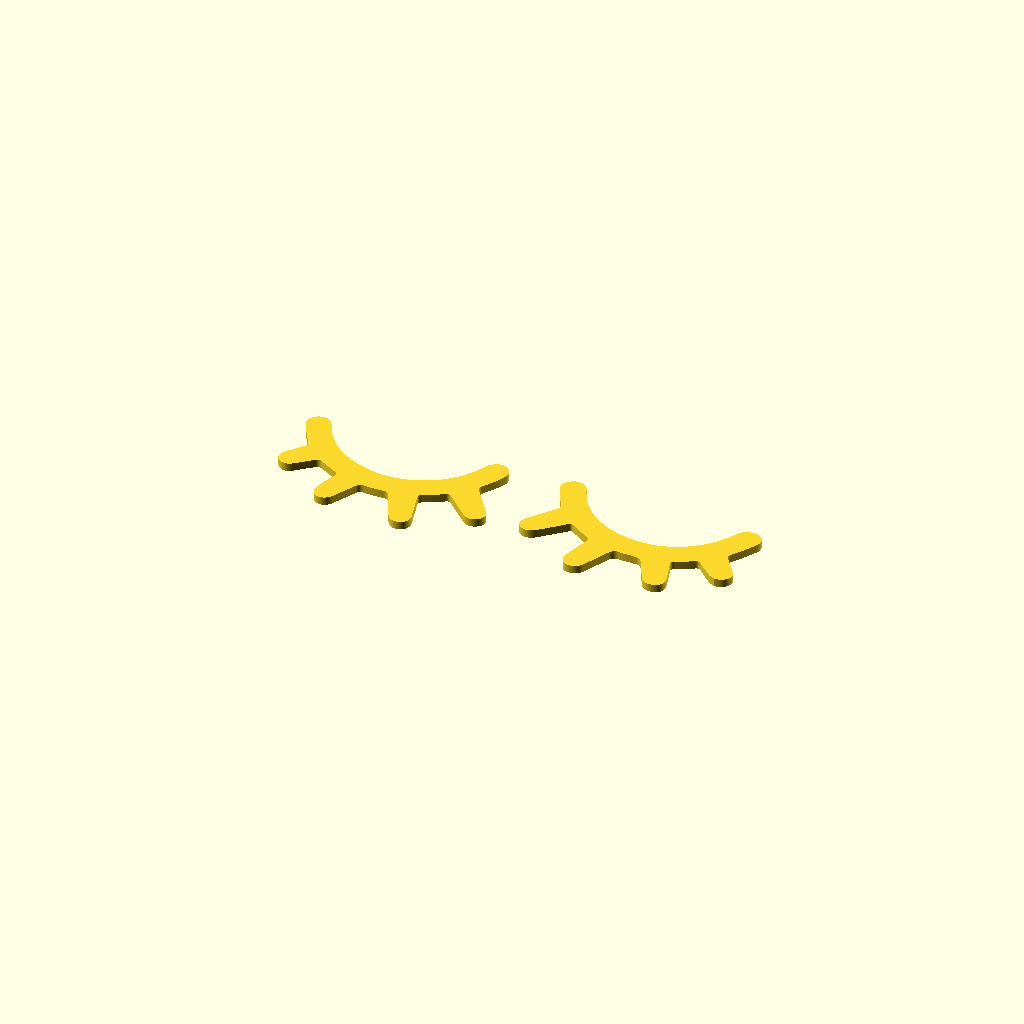
Cell 1: the model at its default parameters.
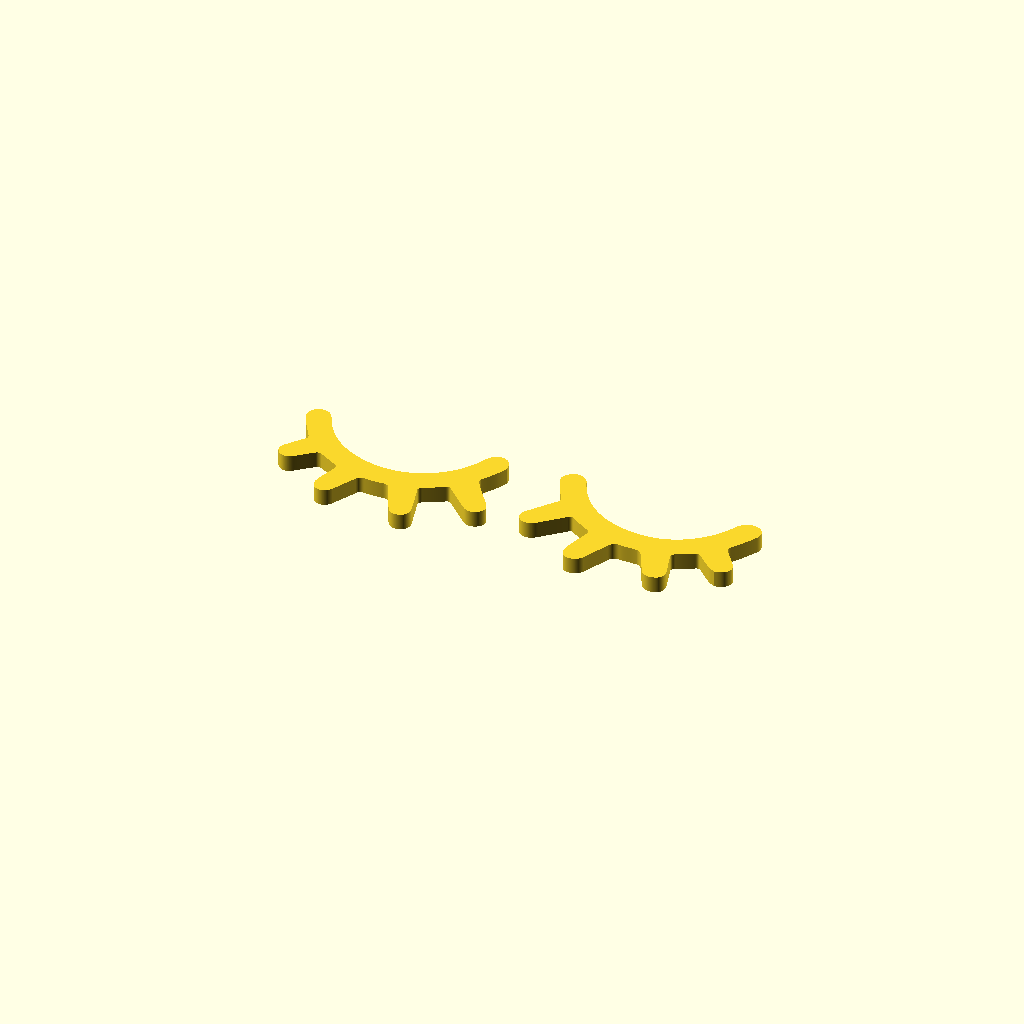
Cell 2: the same model with height = 12.
All cells are drawn from one camera (rotation 55°, 0°, 25°, orthographic, colour scheme Cornfield), so only the parameter changes between them.
OpenSCAD source file inputs/thingiverse/files/thing-3611535/files/SleepyEyes.scad:
/**
 * This file contains a 2D vector representation of your InkScape file.
 * You can set the global variable "$fn" to alter the precision of the curves.
 * You should use "linear_extrude" or "rotate_extrude" to give it some volume.
 */

height=6;
left_eye=1;
right_eye=1;
$fn=60;

translate([-216.0, 216.0]) {
    linear_extrude(height=height)
        SleepyEyes();
}

// Group ID: SleepyEyes
module SleepyEyes() {
	// Group ID: Left Eye
	union() {
        if (right_eye) bezier_polygon([[[375.1, -233.6], [373.3, -232.7], [371.20000000000005, -232.0], [369.70000000000005, -230.7]], [[369.70000000000005, -230.7], [365.90000000000003, -227.5], [362.40000000000003, -224.1], [358.80000000000007, -220.7]], [[358.80000000000007, -220.7], [357.4000000000001, -219.39999999999998], [356.30000000000007, -219.0], [354.50000000000006, -220.1]], [[354.50000000000006, -220.1], [350.70000000000005, -222.4], [346.70000000000005, -224.5], [342.6000000000001, -226.29999999999998]], [[342.6000000000001, -226.29999999999998], [340.30000000000007, -227.29999999999998], [340.00000000000006, -228.6], [340.7000000000001, -230.7]], [[340.7000000000001, -230.7], [342.3000000000001, -235.79999999999998], [343.9000000000001, -241.0], [345.5000000000001, -246.1]], [[345.5000000000001, -246.1], [347.2000000000001, -251.4], [345.9000000000001, -255.1], [341.7000000000001, -256.8]], [[341.7000000000001, -256.8], [336.8000000000001, -258.8], [332.2000000000001, -257.2], [329.8000000000001, -252.5]], [[329.8000000000001, -252.5], [326.7000000000001, -246.6], [323.8000000000001, -240.5], [320.5000000000001, -234.7]], [[320.5000000000001, -234.7], [319.9000000000001, -233.6], [318.0000000000001, -232.6], [316.60000000000014, -232.5]], [[316.60000000000014, -232.5], [312.3000000000001, -232.2], [307.90000000000015, -232.7], [303.5000000000001, -232.2]], [[303.5000000000001, -232.2], [299.9000000000001, -231.79999999999998], [298.2000000000001, -233.2], [296.8000000000001, -236.2]], [[296.8000000000001, -236.2], [293.8000000000001, -242.6], [290.7000000000001, -248.89999999999998], [287.7000000000001, -255.29999999999998]], [[287.7000000000001, -255.29999999999998], [286.2000000000001, -258.59999999999997], [283.5000000000001, -260.2], [280.0000000000001, -260.4]], [[280.0000000000001, -260.4], [276.9000000000001, -260.59999999999997], [273.9000000000001, -259.59999999999997], [272.7000000000001, -256.7]], [[272.7000000000001, -256.7], [271.9000000000001, -254.6], [271.6000000000001, -251.89999999999998], [272.1000000000001, -249.7]], [[272.1000000000001, -249.7], [273.7000000000001, -243.2], [275.7000000000001, -236.79999999999998], [277.6000000000001, -230.29999999999998]], [[277.6000000000001, -230.29999999999998], [278.4000000000001, -227.79999999999998], [277.9000000000001, -226.1], [275.50000000000006, -224.79999999999998]], [[275.50000000000006, -224.79999999999998], [271.00000000000006, -222.29999999999998], [266.6000000000001, -219.6], [262.40000000000003, -216.7]], [[262.40000000000003, -216.7], [260.70000000000005, -215.5], [259.50000000000006, -215.6], [258.1, -217.0]], [[258.1, -217.0], [253.00000000000003, -221.8], [247.8, -226.6], [242.60000000000002, -231.4]], [[242.60000000000002, -231.4], [241.50000000000003, -232.4], [240.20000000000002, -233.5], [238.8, -234.1]], [[238.8, -234.1], [235.5, -235.7], [231.4, -234.79999999999998], [229.3, -232.29999999999998]], [[229.3, -232.29999999999998], [227.0, -229.49999999999997], [226.9, -225.89999999999998], [229.3, -222.7]], [[229.3, -222.7], [234.10000000000002, -216.29999999999998], [239.0, -209.89999999999998], [244.0, -203.6]], [[244.0, -203.6], [245.6, -201.6], [245.5, -200.29999999999998], [244.2, -198.0]], [[244.2, -198.0], [240.89999999999998, -192.3], [237.79999999999998, -186.5], [235.2, -180.5]], [[235.2, -180.5], [233.1, -175.8], [235.89999999999998, -171.2], [241.2, -169.2]], [[241.2, -169.2], [245.39999999999998, -167.6], [250.39999999999998, -170.0], [252.2, -174.29999999999998]], [[252.2, -174.29999999999998], [261.59999999999997, -197.1], [278.7, -210.7], [302.9, -214.39999999999998]], [[302.9, -214.39999999999998], [322.29999999999995, -217.29999999999998], [339.7, -211.59999999999997], [353.79999999999995, -197.49999999999997]], [[353.79999999999995, -197.49999999999997], [359.09999999999997, -192.19999999999996], [363.09999999999997, -186.09999999999997], [366.29999999999995, -179.39999999999998]], [[366.29999999999995, -179.39999999999998], [368.29999999999995, -175.29999999999998], [373.59999999999997, -172.59999999999997], [377.99999999999994, -173.29999999999998]], [[377.99999999999994, -173.29999999999998], [383.69999999999993, -174.2], [387.19999999999993, -179.89999999999998], [384.3999999999999, -185.2]], [[384.3999999999999, -185.2], [381.19999999999993, -191.39999999999998], [377.2999999999999, -197.29999999999998], [373.3999999999999, -203.1]], [[373.3999999999999, -203.1], [372.0999999999999, -205.0], [371.7999999999999, -206.1], [373.2999999999999, -208.0]], [[373.2999999999999, -208.0], [376.2999999999999, -211.7], [378.9999999999999, -215.7], [381.9999999999999, -219.5]], [[381.9999999999999, -219.5], [384.0999999999999, -222.2], [385.5999999999999, -224.9], [383.89999999999986, -228.4]], [[383.89999999999986, -228.4], [382.29999999999984, -232.0], [379.09999999999985, -233.0], [375.09999999999985, -233.6]], [[375.09999999999985, -233.6], [375.09999999999985, -233.6], [375.1, -233.6], [375.1, -233.6]], [[375.1, -233.6], [375.1, -233.6], [375.1, -233.6], [375.1, -233.6]]]);
		// Path ID: Right Eye
		if (left_eye) bezier_polygon([[[196.8, -183.0], [196.0, -184.9], [194.8, -188.1], [193.10000000000002, -191.1]], [[193.10000000000002, -191.1], [191.00000000000003, -194.79999999999998], [188.50000000000003, -198.2], [186.40000000000003, -201.9]], [[186.40000000000003, -201.9], [185.90000000000003, -202.8], [185.90000000000003, -204.70000000000002], [186.50000000000003, -205.6]], [[186.50000000000003, -205.6], [191.50000000000003, -212.79999999999998], [196.70000000000002, -219.7], [201.80000000000004, -226.9]], [[201.80000000000004, -226.9], [204.40000000000003, -230.6], [203.90000000000003, -234.20000000000002], [200.90000000000003, -236.9]], [[200.90000000000003, -236.9], [197.70000000000005, -239.70000000000002], [192.90000000000003, -239.70000000000002], [189.90000000000003, -237.0]], [[189.90000000000003, -237.0], [188.30000000000004, -235.6], [186.80000000000004, -234.1], [185.30000000000004, -232.6]], [[185.30000000000004, -232.6], [181.00000000000003, -228.5], [176.70000000000005, -224.4], [172.50000000000003, -220.29999999999998]], [[172.50000000000003, -220.29999999999998], [171.10000000000002, -218.89999999999998], [170.00000000000003, -218.7], [168.20000000000002, -219.79999999999998]], [[168.20000000000002, -219.79999999999998], [163.70000000000002, -222.6], [159.10000000000002, -225.1], [154.50000000000003, -227.49999999999997]], [[154.50000000000003, -227.49999999999997], [152.40000000000003, -228.59999999999997], [151.90000000000003, -229.59999999999997], [152.60000000000002, -231.89999999999998]], [[152.60000000000002, -231.89999999999998], [154.70000000000002, -238.89999999999998], [156.50000000000003, -245.89999999999998], [158.40000000000003, -252.89999999999998]], [[158.40000000000003, -252.89999999999998], [159.70000000000005, -257.5], [158.00000000000003, -261.2], [153.90000000000003, -262.7]], [[153.90000000000003, -262.7], [149.60000000000002, -264.2], [145.70000000000005, -262.5], [143.60000000000002, -258.2]], [[143.60000000000002, -258.2], [140.20000000000002, -251.1], [136.90000000000003, -244.1], [133.60000000000002, -237.0]], [[133.60000000000002, -237.0], [132.50000000000003, -234.6], [131.00000000000003, -233.7], [128.20000000000002, -233.9]], [[128.20000000000002, -233.9], [123.50000000000001, -234.3], [118.80000000000001, -234.20000000000002], [114.10000000000002, -233.9]], [[114.10000000000002, -233.9], [111.60000000000002, -233.70000000000002], [110.10000000000002, -234.5], [109.00000000000003, -236.6]], [[109.00000000000003, -236.6], [106.00000000000003, -242.5], [102.90000000000003, -248.29999999999998], [99.80000000000003, -254.1]], [[99.80000000000003, -254.1], [96.80000000000003, -259.7], [89.50000000000003, -260.4], [86.40000000000002, -255.2]], [[86.40000000000002, -255.2], [85.20000000000002, -253.29999999999998], [85.10000000000002, -250.2], [85.70000000000002, -247.89999999999998]], [[85.70000000000002, -247.89999999999998], [87.00000000000001, -242.59999999999997], [88.90000000000002, -237.39999999999998], [90.70000000000002, -232.29999999999998]], [[90.70000000000002, -232.29999999999998], [91.50000000000001, -229.89999999999998], [91.20000000000002, -228.39999999999998], [88.80000000000001, -227.1]], [[88.80000000000001, -227.1], [84.20000000000002, -224.7], [79.9, -222.0], [75.30000000000001, -219.6]], [[75.30000000000001, -219.6], [74.4, -219.1], [72.70000000000002, -219.29999999999998], [71.9, -219.9]], [[71.9, -219.9], [67.80000000000001, -223.20000000000002], [63.900000000000006, -226.8], [59.900000000000006, -230.1]], [[59.900000000000006, -230.1], [56.10000000000001, -233.29999999999998], [52.10000000000001, -233.29999999999998], [49.10000000000001, -230.29999999999998]], [[49.10000000000001, -230.29999999999998], [46.00000000000001, -227.2], [46.00000000000001, -223.29999999999998], [49.10000000000001, -219.49999999999997]], [[49.10000000000001, -219.49999999999997], [52.10000000000001, -215.69999999999996], [55.00000000000001, -211.89999999999998], [58.10000000000001, -208.19999999999996]], [[58.10000000000001, -208.19999999999996], [59.60000000000001, -206.39999999999995], [59.400000000000006, -205.09999999999997], [58.20000000000001, -203.19999999999996]], [[58.20000000000001, -203.19999999999996], [54.60000000000001, -197.39999999999995], [51.10000000000001, -191.59999999999997], [47.900000000000006, -185.59999999999997]], [[47.900000000000006, -185.59999999999997], [45.2, -180.49999999999997], [47.00000000000001, -175.29999999999995], [51.60000000000001, -173.09999999999997]], [[51.60000000000001, -173.09999999999997], [56.70000000000001, -170.69999999999996], [61.30000000000001, -172.59999999999997], [63.80000000000001, -178.19999999999996]], [[63.80000000000001, -178.19999999999996], [73.30000000000001, -199.09999999999997], [89.50000000000001, -211.59999999999997], [111.9, -215.89999999999998]], [[111.9, -215.89999999999998], [137.5, -220.79999999999998], [163.8, -208.09999999999997], [176.10000000000002, -184.99999999999997]], [[176.10000000000002, -184.99999999999997], [177.3, -182.69999999999996], [178.3, -180.39999999999998], [179.50000000000003, -178.09999999999997]], [[179.50000000000003, -178.09999999999997], [181.50000000000003, -173.99999999999997], [186.30000000000004, -171.59999999999997], [190.40000000000003, -172.59999999999997]], [[190.40000000000003, -172.59999999999997], [194.40000000000003, -173.59999999999997], [196.90000000000003, -176.99999999999997], [196.80000000000004, -182.99999999999997]], [[196.80000000000004, -182.99999999999997], [196.80000000000004, -182.99999999999997], [196.8, -183.0], [196.8, -183.0]], [[196.8, -183.0], [196.8, -183.0], [196.8, -183.0], [196.8, -183.0]]]);
	}
}

/**
 * Stripped down version of "bezier_v2.scad".
 * For full version, see: https://www.thingiverse.com/thing:2170645
 */

function BEZ03(u) = pow((1-u), 3);
function BEZ13(u) = 3*u*(pow((1-u),2));
function BEZ23(u) = 3*(pow(u,2))*(1-u);
function BEZ33(u) = pow(u,3);

function bezier_2D_point(p0, p1, p2, p3, u) = [
	BEZ03(u)*p0[0]+BEZ13(u)*p1[0]+BEZ23(u)*p2[0]+BEZ33(u)*p3[0],
	BEZ03(u)*p0[1]+BEZ13(u)*p1[1]+BEZ23(u)*p2[1]+BEZ33(u)*p3[1]
];

function bezier_coordinates(points, steps) = [
	for (c = points)
		for (step = [0:steps])
			bezier_2D_point(c[0], c[1], c[2],c[3], step/steps)
];

module bezier_polygon(points) {
	steps = $fn <= 0 ? 30 : $fn;
    polygon(bezier_coordinates(points, steps));
}
Customizer parameters (derived from the source; name, type, default, range or options):
height: number, default 6
left_eye: number, default 1
right_eye: number, default 1
